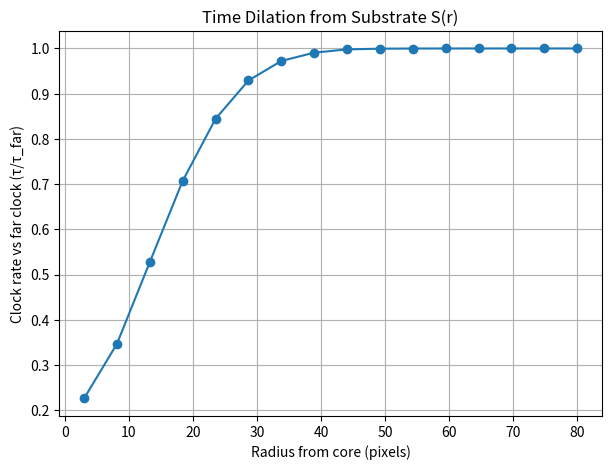
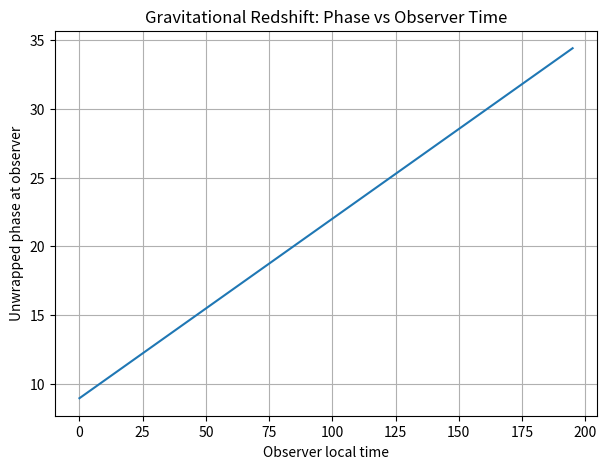
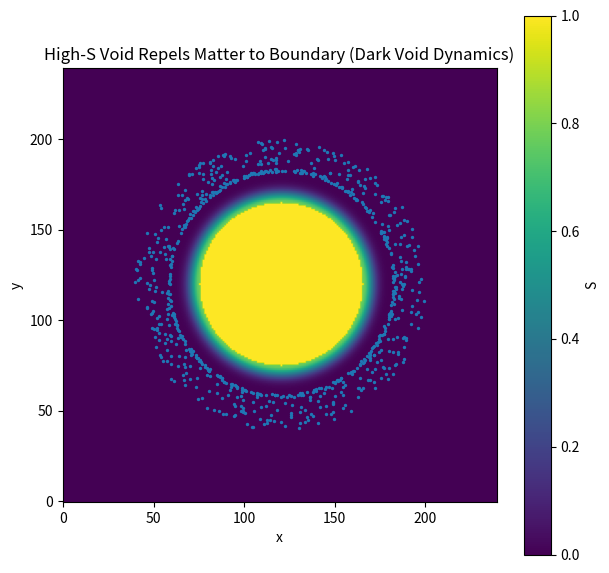
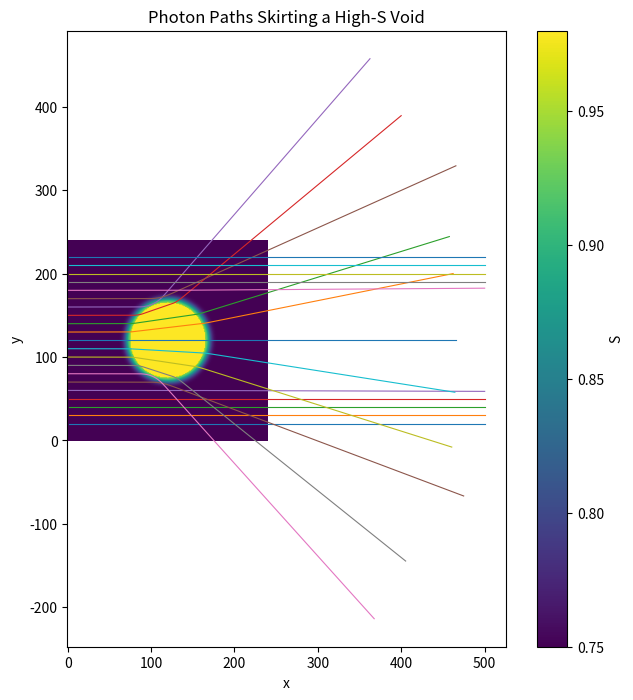

Python code for these plots, in order:
import numpy as np
import matplotlib.pyplot as plt

# =====================================================
# TEST #4: Time dilation & gravitational redshift in S/C
# =====================================================

# Field: low-S well in otherwise near-vacuum
N = 220
cx, cy = N//2, N//2
x = np.arange(N); y = np.arange(N)
xx, yy = np.meshgrid(x, y, indexing="ij")
r = np.hypot(xx - cx, yy - cy)

# Smooth collapse well
S = 0.98 - 0.78*np.exp(-(r/18.0)**2)   # S in [~0.2, ~0.98]
S = np.clip(S, 0.2, 0.99)
C = 1 - S

# --- Time dilation via "clock particles" ---
# Local proper-time increment dτ = S * dt (operational bridge)
dt = 1.0
T = 1200
radii = np.linspace(3, 80, 16)
clock_tau = np.zeros_like(radii)

for i, rr in enumerate(radii):
    ix = np.clip(int(cx + rr), 0, N-1)
    iy = cy
    local_S = S[ix, iy]
    clock_tau[i] = np.sum(local_S * dt for _ in range(T))  # = T * S

# Normalize vs far-away clock (r ~ 80)
tau_far = clock_tau[-1]
dilation = clock_tau / tau_far  # τ(r)/τ_far

plt.figure(figsize=(7,5))
plt.plot(radii, dilation, marker="o")
plt.xlabel("Radius from core (pixels)")
plt.ylabel("Clock rate vs far clock (τ/τ_far)")
plt.title("Time Dilation from Substrate S(r)")
plt.grid(True)
plt.show()

# --- Gravitational redshift experiment ---
# Emitter at r_e produces local-frequency f0 (in proper time).
# Observer at r_o>> measures received frequency f_obs (in their τ).
# Expect scaling ~ S_e / S_o in this operational mapping.

# Choose emitter radius and observer location
r_e = 10.0
emit_ix = int(cx + r_e); emit_iy = cy
S_e = S[emit_ix, emit_iy]

r_o = 80.0
obs_ix = int(cx + r_o); obs_iy = cy
S_o = S[obs_ix, obs_iy]

# Wave emission in local proper time
f0_local = 0.05  # cycles per unit proper time at emitter
phase_emit = 0.0

# Photon packet modeled as phase fronts moving at speed cap along +x
speed_cap = 1.0
pos = np.array([emit_ix, emit_iy], dtype=float)
vel = np.array([1.0, 0.0]) * speed_cap

# Record observer's received phase vs their local time
obs_times = []
obs_phase_samples = []

# Simulate propagation & ticking
Tsteps = 600
for t in range(Tsteps):
    # Emitter advances phase by dτ_e = S_e * dt
    phase_emit += 2*np.pi * f0_local * (S_e * dt)
    # Move photon
    pos += vel
    ix, iy = int(np.clip(pos[0], 0, N-1)), int(np.clip(pos[1], 0, N-1))
    # When crossing observer x, sample phase in observer local time
    if ix >= obs_ix and len(obs_times) < 200:
        # Observer local time increment
        if not obs_times:
            obs_times.append(0.0)
        else:
            obs_times.append(obs_times[-1] + S_o * dt)
        obs_phase_samples.append(phase_emit)

# Measure observed frequency by linear fit to phase(t_obs)
obs_times = np.array(obs_times)
obs_phase_samples = np.unwrap(np.array(obs_phase_samples))
if len(obs_times) > 5:
    A = np.vstack([obs_times, np.ones_like(obs_times)]).T
    slope, intercept = np.linalg.lstsq(A, obs_phase_samples, rcond=None)[0]
    f_obs = slope / (2*np.pi)  # cycles per local-time unit at observer
else:
    f_obs = np.nan

pred_ratio = S_e / S_o
meas_ratio = f_obs / f0_local if f_obs == f_obs else np.nan  # check for NaN

plt.figure(figsize=(7,5))
plt.plot(obs_times, obs_phase_samples)
plt.xlabel("Observer local time")
plt.ylabel("Unwrapped phase at observer")
plt.title("Gravitational Redshift: Phase vs Observer Time")
plt.grid(True)
plt.show()

print("Time dilation (near core vs far) examples:")
for rr, dil in zip(radii[:4], dilation[:4]):
    print(f"  r≈{rr:.1f} -> τ/τ_far ≈ {dil:.3f}")
print(f"\nRedshift ratio predicted S_e/S_o ≈ {pred_ratio:.4f}")
print(f"Measured f_obs/f0 ≈ {meas_ratio:.4f}")


# =======================================
# TEST #20: High-S Dark Void (repulsion)
# =======================================

# Construct a high-S bubble in a lower-S background to test repulsion and boundary effects.
N2 = 240
cx2, cy2 = N2//2, N2//2
x2 = np.arange(N2); y2 = np.arange(N2)
xx2, yy2 = np.meshgrid(x2, y2, indexing="ij")
r2 = np.hypot(xx2 - cx2, yy2 - cy2)

S_bg = 0.75
S_void = 0.98
R_void = 45.0
# Smooth wall around the bubble
wall = np.exp(-((r2 - R_void)/6.0)**2)
S2 = S_bg + (S_void - S_bg) * (r2 <= R_void) + 0.18*wall*(r2 > R_void)
S2 = np.clip(S2, 0.0, 0.99)
C2 = 1 - S2

# Matter tracers launched toward the void
num_tr = 800
theta = 2*np.pi*np.random.rand(num_tr)
r_start = np.random.uniform(70, 100, size=num_tr)
px = cx2 + r_start*np.cos(theta)
py = cy2 + r_start*np.sin(theta)
# Inward radial bias
vx = -0.4*np.cos(theta)
vy = -0.4*np.sin(theta)

def gradC2(ix, iy):
    ix = np.clip(ix, 1, N2-2); iy = np.clip(iy, 1, N2-2)
    gx = (C2[ix+1, iy] - C2[ix-1, iy])*0.5
    gy = (C2[ix, iy+1] - C2[ix, iy-1])*0.5
    return gx, gy

# Integrate particle motion
dt2 = 1.0; steps2 = 420; G2 = 1.0; cap2 = 1.0; drag2 = 0.02
for _ in range(steps2):
    ix = np.clip(px.astype(int), 1, N2-2)
    iy = np.clip(py.astype(int), 1, N2-2)
    gx = (C2[ix+1, iy] - C2[ix-1, iy])*0.5
    gy = (C2[ix, iy+1] - C2[ix, iy-1])*0.5
    vx += gx*G2; vy += gy*G2
    sp = np.sqrt(vx*vx + vy*vy) + 1e-12
    scale = np.minimum(1.0, cap2/sp)
    vx *= scale*(1 - drag2); vy *= scale*(1 - drag2)
    px += vx*dt2; py += vy*dt2
    px = np.clip(px, 1, N2-2); py = np.clip(py, 1, N2-2)

# Plot final positions over S-field
plt.figure(figsize=(7,7))
plt.imshow(S2.T, origin="lower")
plt.scatter(px, py, s=2)
plt.title("High-S Void Repels Matter to Boundary (Dark Void Dynamics)")
plt.colorbar(label="S")
plt.xlabel("x"); plt.ylabel("y")
plt.show()

# Simple lensing test across void boundary
num_rays = 21
impact = np.linspace(-100, 100, num_rays)
rays = []
for b in impact:
    rays.append({"pos": np.array([0.0, cy2 + b], float), "vel": np.array([1.0, 0.0], float), "trail": []})

for _ in range(500):
    for RY in rays:
        x, y = RY["pos"]
        ix, iy = int(np.clip(x, 1, N2-2)), int(np.clip(y, 1, N2-2))
        gx, gy = gradC2(ix, iy)
        acc = np.array([gx, gy])*1.0
        RY["vel"] += acc
        sp = np.linalg.norm(RY["vel"])
        if sp > 1.0:
            RY["vel"] = RY["vel"]/sp
        RY["pos"] += RY["vel"]
        RY["trail"].append(RY["pos"].copy())

plt.figure(figsize=(8,8))
plt.imshow(S2.T, origin="lower")
for RY in rays:
    tr = np.array(RY["trail"])
    plt.plot(tr[:,0], tr[:,1], lw=0.8)
plt.title("Photon Paths Skirting a High-S Void")
plt.colorbar(label="S")
plt.xlabel("x"); plt.ylabel("y")
plt.show()